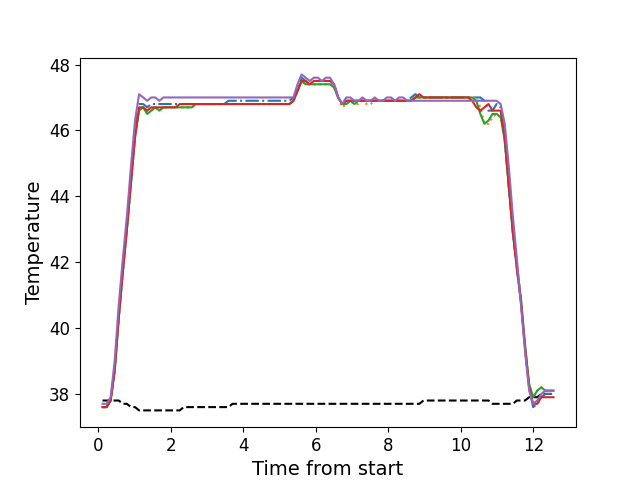

The file beside this chart, header and first rows:
, times, neutral, z1, z2, z3, z4, z5
0, 0.1166, 37.8, 37.6, 37.6, 37.6, 37.6, 37.7
1, 0.2282, 37.8, 37.6, 37.6, 37.6, 37.6, 37.7
2, 0.3394, 37.8, 37.8, 37.8, 37.8, 37.8, 37.9
3, 0.4514, 37.8, 38.8, 38.7, 38.7, 38.7, 39.0
4, 0.5634, 37.8, 40.4, 40.3, 40.3, 40.3, 40.7
5, 0.676, 37.7, 41.8, 41.7, 41.7, 41.7, 42.1
6, 0.7886, 37.7, 43.1, 43.0, 43.0, 43.0, 43.4
7, 0.9002, 37.6, 44.6, 44.4, 44.4, 44.4, 44.9
8, 1.013, 37.6, 46.0, 45.8, 45.8, 45.8, 46.3
9, 1.124, 37.5, 46.8, 46.7, 46.6, 46.7, 47.1
10, 1.237, 37.5, 46.8, 46.7, 46.7, 46.7, 47.0
11, 1.349, 37.5, 46.7, 46.6, 46.5, 46.6, 46.9
12, 1.461, 37.5, 46.8, 46.6, 46.6, 46.7, 47.0
13, 1.573, 37.5, 46.8, 46.7, 46.7, 46.7, 47.0
14, 1.685, 37.5, 46.8, 46.6, 46.6, 46.7, 46.9
15, 1.797, 37.5, 46.8, 46.7, 46.7, 46.7, 47.0
16, 1.909, 37.5, 46.8, 46.7, 46.7, 46.7, 47.0
17, 2.021, 37.5, 46.8, 46.7, 46.7, 46.7, 47.0
18, 2.134, 37.5, 46.8, 46.7, 46.7, 46.7, 47.0
19, 2.246, 37.5, 46.8, 46.7, 46.7, 46.8, 47.0
20, 2.357, 37.6, 46.8, 46.7, 46.7, 46.8, 47.0
21, 2.469, 37.6, 46.8, 46.7, 46.7, 46.8, 47.0
22, 2.581, 37.6, 46.8, 46.7, 46.7, 46.8, 47.0
23, 2.693, 37.6, 46.8, 46.8, 46.8, 46.8, 47.0
24, 2.806, 37.6, 46.8, 46.8, 46.8, 46.8, 47.0
25, 2.917, 37.6, 46.8, 46.8, 46.8, 46.8, 47.0
26, 3.03, 37.6, 46.8, 46.8, 46.8, 46.8, 47.0
27, 3.142, 37.6, 46.8, 46.8, 46.8, 46.8, 47.0
28, 3.254, 37.6, 46.8, 46.8, 46.8, 46.8, 47.0
29, 3.367, 37.6, 46.8, 46.8, 46.8, 46.8, 47.0
30, 3.478, 37.6, 46.8, 46.8, 46.8, 46.8, 47.0
31, 3.59, 37.6, 46.9, 46.8, 46.8, 46.8, 47.0
32, 3.702, 37.7, 46.9, 46.8, 46.8, 46.8, 47.0
33, 3.813, 37.7, 46.9, 46.8, 46.8, 46.8, 47.0
34, 3.926, 37.7, 46.9, 46.8, 46.8, 46.8, 47.0
35, 4.039, 37.7, 46.9, 46.8, 46.8, 46.8, 47.0
36, 4.15, 37.7, 46.9, 46.8, 46.8, 46.8, 47.0
37, 4.263, 37.7, 46.9, 46.8, 46.8, 46.8, 47.0
38, 4.374, 37.7, 46.9, 46.8, 46.8, 46.8, 47.0
39, 4.486, 37.7, 46.9, 46.8, 46.8, 46.8, 47.0
40, 4.599, 37.7, 46.9, 46.8, 46.8, 46.8, 47.0
41, 4.71, 37.7, 46.9, 46.8, 46.8, 46.8, 47.0
42, 4.823, 37.7, 46.9, 46.8, 46.8, 46.8, 47.0
43, 4.935, 37.7, 46.9, 46.8, 46.8, 46.8, 47.0
44, 5.047, 37.7, 46.9, 46.8, 46.8, 46.8, 47.0
45, 5.159, 37.7, 46.9, 46.8, 46.8, 46.8, 47.0
46, 5.271, 37.7, 46.9, 46.8, 46.8, 46.8, 47.0
47, 5.383, 37.7, 47.0, 46.9, 46.9, 46.9, 47.0
48, 5.495, 37.7, 47.3, 47.2, 47.2, 47.2, 47.4
49, 5.607, 37.7, 47.6, 47.5, 47.5, 47.5, 47.7
50, 5.72, 37.7, 47.5, 47.4, 47.4, 47.5, 47.6
51, 5.831, 37.7, 47.4, 47.4, 47.4, 47.4, 47.5
52, 5.944, 37.7, 47.5, 47.4, 47.4, 47.5, 47.6
53, 6.055, 37.7, 47.5, 47.4, 47.4, 47.5, 47.6
54, 6.167, 37.7, 47.5, 47.4, 47.4, 47.5, 47.5
55, 6.28, 37.7, 47.5, 47.4, 47.4, 47.5, 47.6
56, 6.391, 37.7, 47.5, 47.4, 47.4, 47.5, 47.6
57, 6.504, 37.7, 47.4, 47.3, 47.3, 47.4, 47.4
58, 6.617, 37.7, 47.0, 47.0, 47.0, 47.0, 47.0
59, 6.728, 37.7, 46.8, 46.7, 46.8, 46.8, 46.8
... 52 more rows
